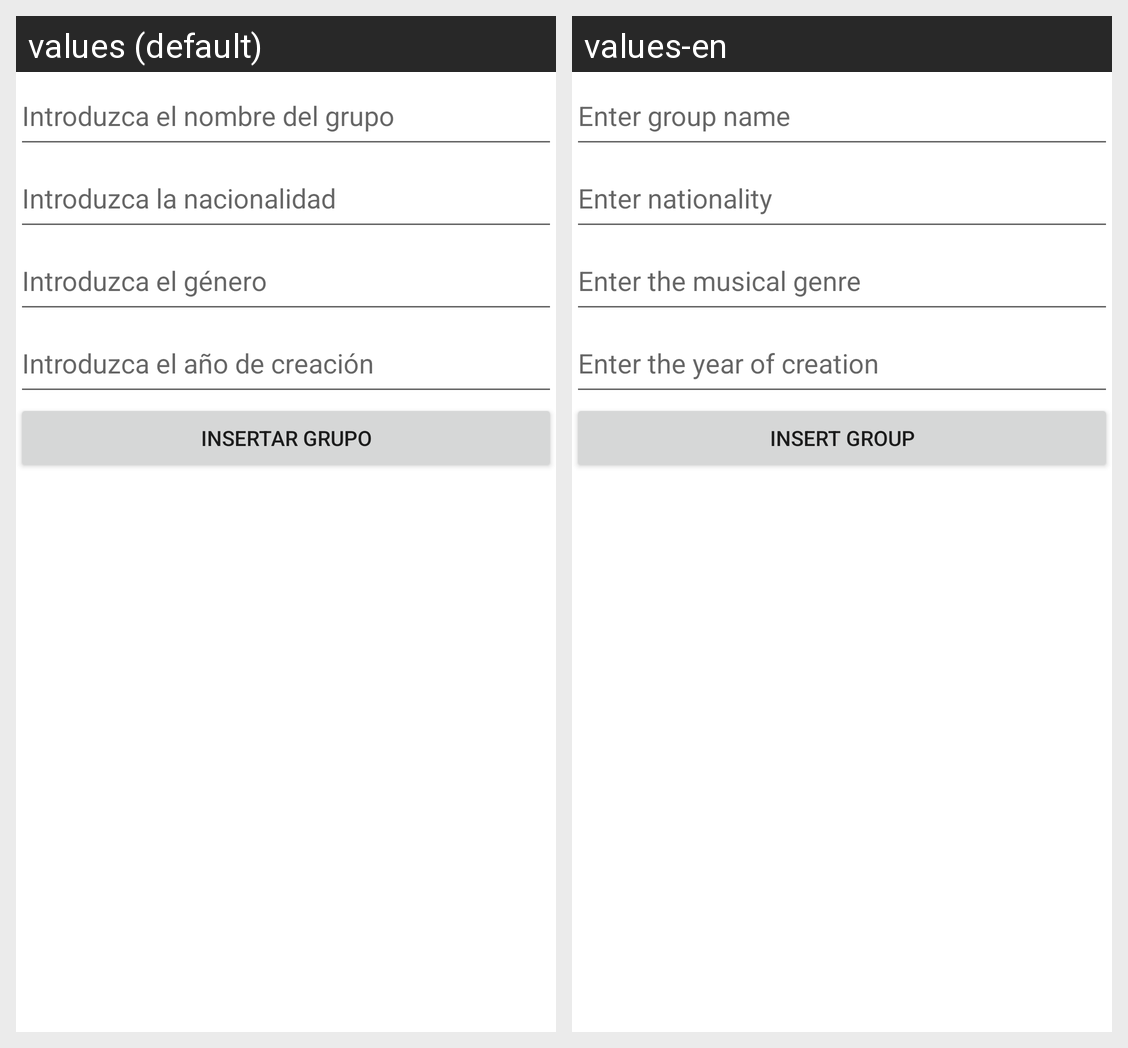

Translations of the strings shown on this Android screen, per locale in the grid:
Android screen res/layout/activity_base_datos.xml rendered under 2 locales, left to right: values (default), values-en. Device: Nexus 5 (rendered at 1080×1920; each locale shown at half size, 540×960, under a caption strip naming it); theme Theme.ExamenUT2Ruben.
Strings drawn on this screen, with the default value and each locale's value (text and hints the layout hard-codes, and strings that could not be matched under every locale, appear in the picture but are not listed):

etxt_basedatos_grupo
  values: Introduzca el nombre del grupo
  values-en: Enter group name

etxt_basedatos_nacionalidad
  values: Introduzca la nacionalidad
  values-en: Enter nationality

etxt_basedatos_genero
  values: Introduzca el género
  values-en: Enter the musical genre

etxt_basedatos_year
  values: Introduzca el año de creación
  values-en: Enter the year of creation

btn_basedatos_insert
  values: INSERTAR GRUPO
  values-en: INSERT GROUP
